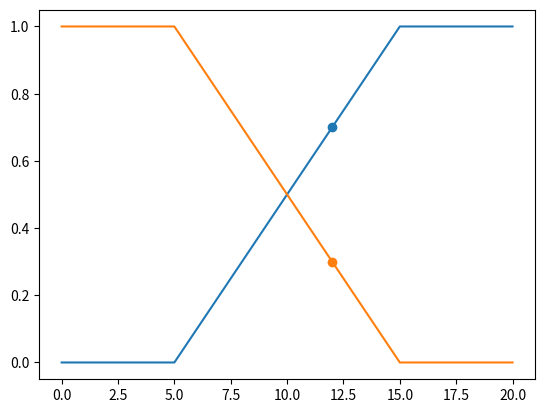

The matplotlib source for this figure:
import numpy as np
import matplotlib.pyplot as plt

class membership:
    
    def __init__(self, *args, **kwargs):
        try:
            self.x = np.linspace(args[0], args[1], args[2])
            self.y = np.zeros_like(self.x)
        except:
            self.x = np.array([kwargs.get('x_input')]).astype('float')
            self.y = np.zeros_like(self.x)
    
    def increasing(self, a, b):
        for i in range(len(self.x)):
            if self.x[i] <= a:
                self.y[i] = 0
            elif self.x[i] >= b:
                self.y[i] = 1
            else:
                self.y[i] = (self.x[i]-a)/(b-a)
        return self
    
    def decreasing(self, a, b):
        self.y = 1-self.increasing(a, b).y
        return self
    
    def trapezoid(self, a, b, c, d):
        for i in range(len(self.x)):
            if self.x[i] < a:
                self.y[i] = 0
            elif self.x[i] > d:
                self.y[i] = 0    
            elif self.x[i] >= a and self.x[i] <= b:
                self.y[i] = (self.x[i]-a)/(b-a)
            elif self.x[i] >= b and self.x[i] <= c:
                self.y[i] = 1
            elif self.x[i] >= c and self.x[i] <= d:
                self.y[i] = (d-self.x[i])/(d-c)
        return self
    
    def gaussian(self, mu, sig):
        self.y = np.exp(-(self.x-mu)**2/(2*sig**2))
        return self
    
    def sigmoid(self, a, b):
        self.y = 1/(1+np.exp(-a*(self.x-b)))
        return self

mem_inc = membership(0, 20, 101).increasing(5, 15)
mem_dec = membership(0, 20, 101).decreasing(5, 15)

inp_mem_inc = membership(x_input=12).increasing(5, 15)
inp_mem_dec = membership(x_input=12).decreasing(5, 15)

plt.plot(mem_inc.x, mem_inc.y);
plt.plot(mem_dec.x, mem_dec.y);
plt.scatter(inp_mem_inc.x, inp_mem_inc.y);
plt.scatter(inp_mem_dec.x, inp_mem_dec.y);